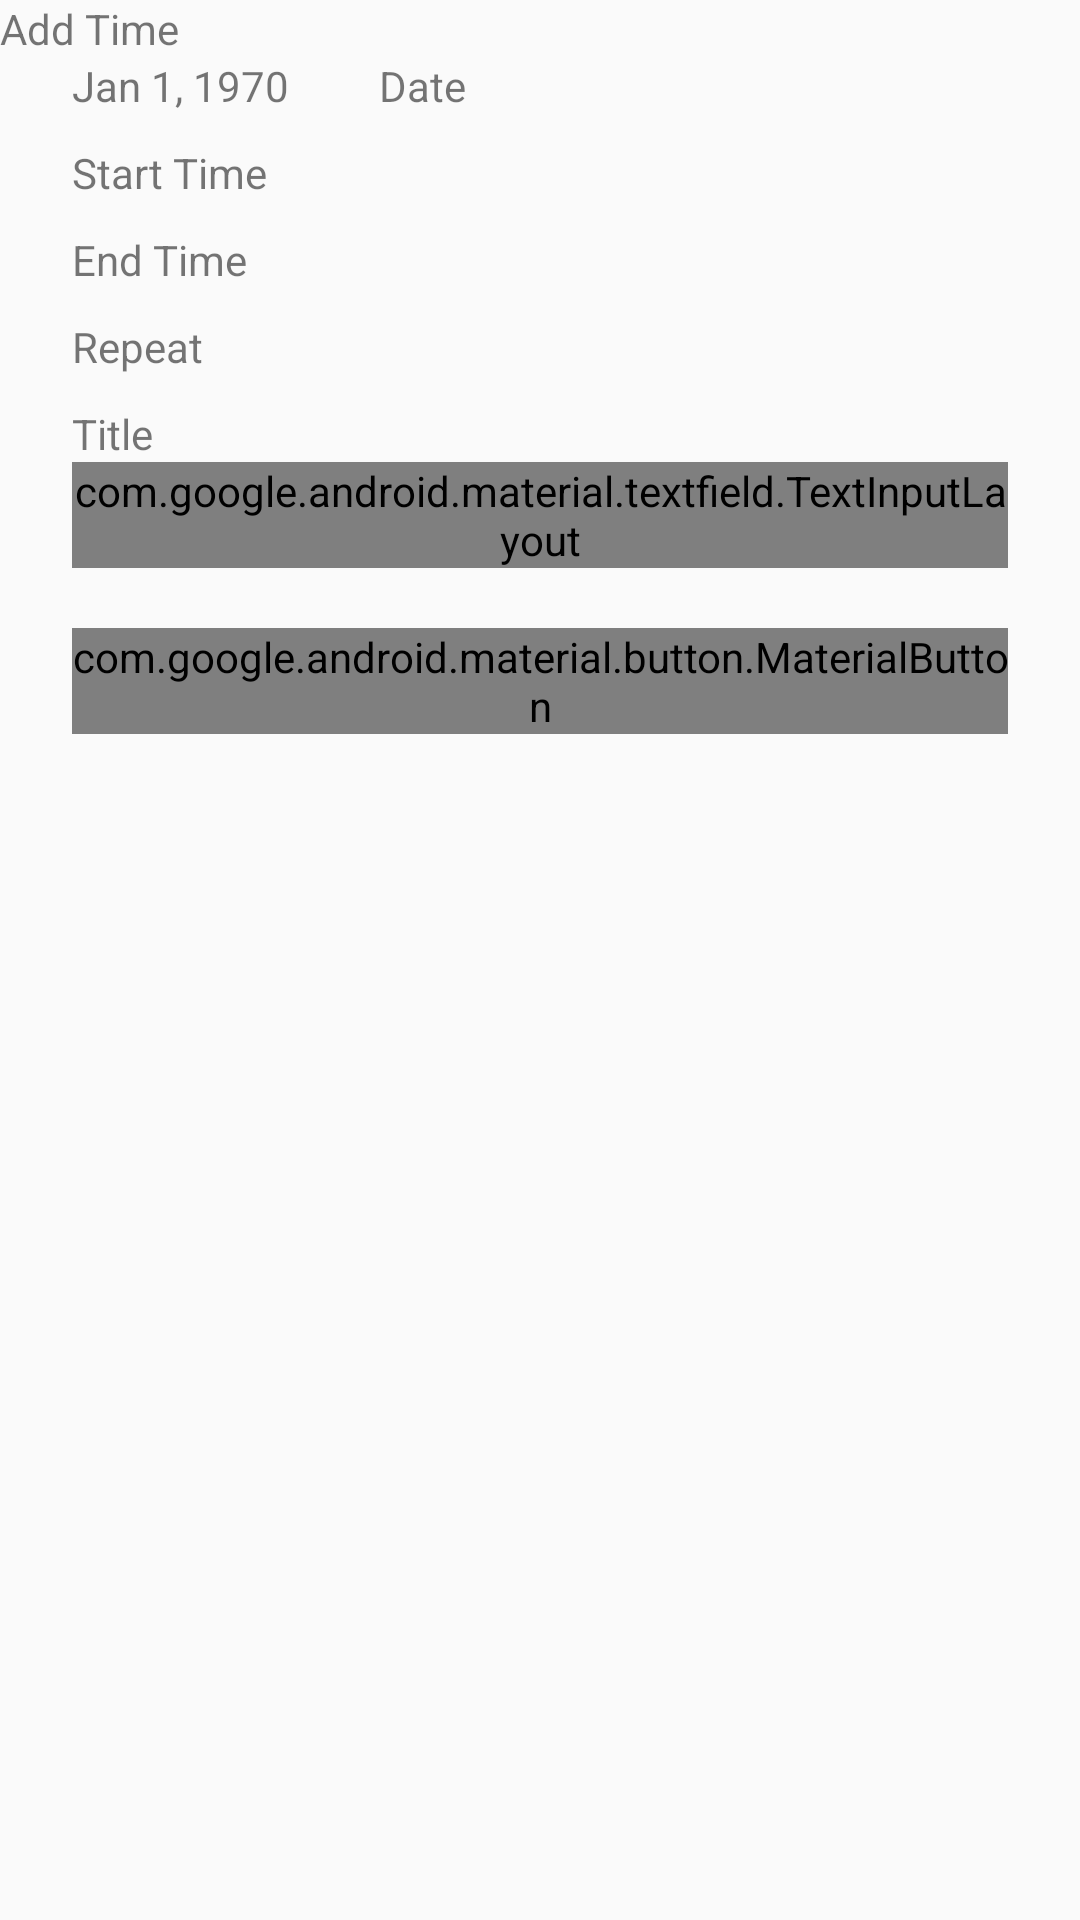

Produce the Android XML layout that renders to this screen, including the resource entries it uses.
<!-- AndroidManifest.xml: application theme AppTheme -->
<!-- res/layout/activity_add_time.xml -->
<?xml version="1.0" encoding="utf-8"?>
<ScrollView xmlns:android="http://schemas.android.com/apk/res/android"
    xmlns:tools="http://schemas.android.com/tools"
    xmlns:app="http://schemas.android.com/apk/res-auto"
    android:layout_width="match_parent"
    android:layout_height="match_parent"
    android:fillViewport="true">

    <LinearLayout
        android:layout_width="match_parent"
        android:layout_height="wrap_content"
        android:gravity="center_horizontal"
        android:orientation="vertical"
        tools:context=".AddTimeActivity">

        <LinearLayout
            android:layout_width="match_parent"
            android:layout_height="wrap_content"
            android:orientation="vertical">

            <TextView
                android:id="@+id/textView"
                android:layout_width="match_parent"
                android:layout_height="wrap_content"
                style="@style/Header"
                android:text="Add Time" />
        </LinearLayout>

        <LinearLayout
            android:layout_width="match_parent"
            android:layout_height="match_parent"
            android:orientation="vertical"
            android:paddingLeft="24dp"
            android:paddingRight="24dp"
            android:paddingBottom="24dp">

            <LinearLayout
                android:layout_width="wrap_content"
                android:layout_height="wrap_content"
                android:orientation="horizontal">
                <TextView
                    android:id="@+id/currentDate"
                    android:layout_width="wrap_content"
                    android:layout_height="wrap_content"
                    android:layout_gravity="start"
                    android:text="Jan 1, 1970">
                </TextView>

                <ImageView
                    android:layout_width="18dp"
                    android:layout_height="18dp"
                    android:layout_marginStart="6dp"
                    android:layout_marginEnd="6dp"
                    android:src="@drawable/ic_calendar_today_24px" />
                <TextView
                    android:layout_width="wrap_content"
                    android:layout_height="wrap_content"
                    android:layout_gravity="start"
                    android:text="Date">
                </TextView>
            </LinearLayout>


            <TextView
                android:layout_width="wrap_content"
                android:layout_height="wrap_content"
                android:layout_marginTop="10dp"
                android:text="Start Time"/>


            <TextView
                android:layout_width="wrap_content"
                android:layout_height="wrap_content"
                android:layout_marginTop="10dp"
                android:text="End Time"/>


            <TextView
                android:layout_width="wrap_content"
                android:layout_height="wrap_content"
                android:layout_marginTop="10dp"
                android:text="Repeat"/>

            <com.google.android.material.button.MaterialButtonToggleGroup
                android:id="@+id/toggleButton"
                android:layout_width="wrap_content"
                android:layout_height="wrap_content"
                android:weightSum="7">

                <com.google.android.material.button.MaterialButton
                    android:id="@+id/button1"
                    android:layout_width="wrap_content"
                    android:layout_height="wrap_content"
                    android:text="S"
                    android:layout_weight="1"
                    style="?attr/materialButtonOutlinedStyle" />
                <com.google.android.material.button.MaterialButton
                    android:id="@+id/button2"
                    android:layout_width="wrap_content"
                    android:layout_height="wrap_content"
                    android:text="M"
                    android:layout_weight="1"
                    style="?attr/materialButtonOutlinedStyle" />
                <com.google.android.material.button.MaterialButton
                    android:id="@+id/button3"
                    android:layout_width="wrap_content"
                    android:layout_height="wrap_content"
                    android:text="T"
                    android:layout_weight="1"
                    style="?attr/materialButtonOutlinedStyle" />
                <com.google.android.material.button.MaterialButton
                    android:id="@+id/button4"
                    android:layout_width="wrap_content"
                    android:layout_height="wrap_content"
                    android:text="W"
                    android:layout_weight="1"
                    style="?attr/materialButtonOutlinedStyle" />
                <com.google.android.material.button.MaterialButton
                    android:id="@+id/button5"
                    android:layout_width="wrap_content"
                    android:layout_height="wrap_content"
                    android:text="T"
                    android:layout_weight="1"
                    style="?attr/materialButtonOutlinedStyle" />
                <com.google.android.material.button.MaterialButton
                    android:id="@+id/button6"
                    android:layout_width="wrap_content"
                    android:layout_height="wrap_content"
                    android:text="F"
                    android:layout_weight="1"
                    style="?attr/materialButtonOutlinedStyle" />
                <com.google.android.material.button.MaterialButton
                    android:id="@+id/button7"
                    android:layout_width="wrap_content"
                    android:layout_height="wrap_content"
                    android:text="S"
                    android:layout_weight="1"
                    style="?attr/materialButtonOutlinedStyle" />
            </com.google.android.material.button.MaterialButtonToggleGroup>

            <TextView
                android:layout_width="wrap_content"
                android:layout_height="wrap_content"
                android:layout_marginTop="10dp"
                android:text="Title"/>

            <com.google.android.material.textfield.TextInputLayout
                android:id="@+id/textField"
                android:layout_width="match_parent"
                android:layout_height="wrap_content"
                app:hintEnabled="false"
                app:hintAnimationEnabled="false"
                app:endIconMode="clear_text"
                style="@style/Widget.MaterialComponents.TextInputLayout.OutlinedBox.Dense" >
                <com.google.android.material.textfield.TextInputEditText
                    android:id="@+id/titleTextView"
                    android:layout_width="match_parent"
                    android:layout_height="wrap_content" />
            </com.google.android.material.textfield.TextInputLayout>

            <com.google.android.material.button.MaterialButton
                android:layout_width="wrap_content"
                android:layout_height="wrap_content"
                android:layout_gravity="end"
                android:layout_marginTop="20dp"
                android:text="Add" />

        </LinearLayout>
    </LinearLayout>
</ScrollView>
<!-- resources referenced by this layout -->
<resources>
  <!-- drawable ic_calendar_today_24px (drawable) -->
  <vector xmlns:android="http://schemas.android.com/apk/res/android"
      android:width="24dp"
      android:height="24dp"
      android:viewportWidth="24"
      android:viewportHeight="24">
    <path
        android:fillColor="@color/colorSecondary"
        android:pathData="M20,3h-1L19,1h-2v2L7,3L7,1L5,1v2L4,3c-1.1,0 -2,0.9 -2,2v16c0,1.1 0.9,2 2,2h16c1.1,0 2,-0.9 2,-2L22,5c0,-1.1 -0.9,-2 -2,-2zM20,21L4,21L4,8h16v13z"/>
  </vector>
  <style name="AppTheme" parent="Theme.AppCompat.Light.NoActionBar">
          
          <item name="colorPrimary">@color/colorPrimary</item>
          <item name="colorPrimaryDark">@color/colorPrimaryDark</item>
          <item name="colorAccent">@color/colorAccent</item>
      </style>
  <!-- not gathered from this repository: default colours our renderer supplied (Android Studio template values) -->
  <color name="colorPrimary">#FF6200EE</color>
  <color name="colorPrimaryDark">#FF3700B3</color>
  <color name="colorAccent">#FF03DAC5</color>
</resources>
